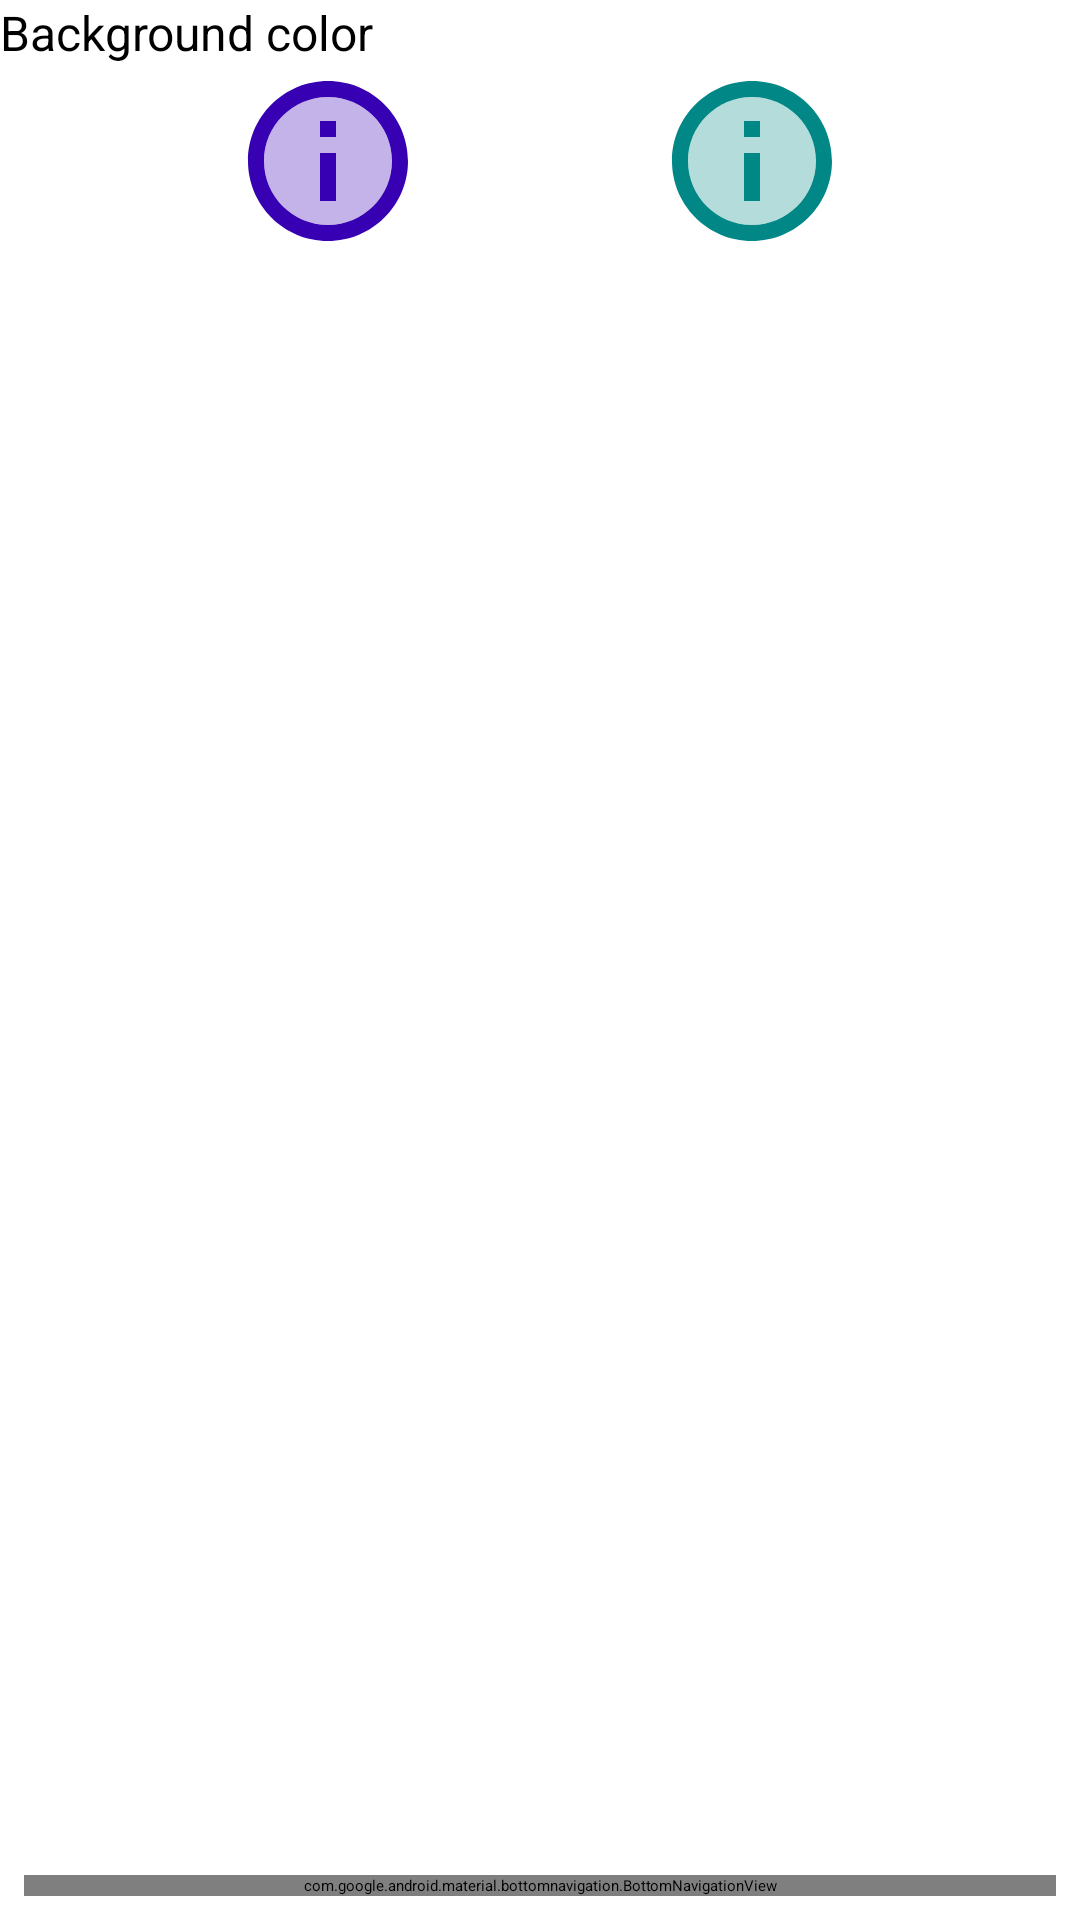

Reconstruct the res/layout file that produces this screen, plus the resources it refers to.
<!-- AndroidManifest.xml: application theme Theme.Notes -->
<!-- res/layout/fragment_palette_1.xml -->
<?xml version="1.0" encoding="utf-8"?>
<androidx.constraintlayout.widget.ConstraintLayout xmlns:android="http://schemas.android.com/apk/res/android"
    xmlns:app="http://schemas.android.com/apk/res-auto"
    xmlns:tools="http://schemas.android.com/tools"
    android:id="@+id/palette_layout"
    android:layout_width="match_parent"
    android:layout_height="match_parent"
    android:background="@color/white"
    android:clickable="true"
    android:focusable="true"
    tools:context=".PaletteFragment">


        <TextView
            android:id="@+id/palette_title"
            android:layout_width="0dp"
            android:layout_height="wrap_content"
            android:text="@string/background_color"
            android:textColor="@color/black"
            android:textSize="@dimen/note_body_text_size"
            app:layout_constraintStart_toStartOf="parent"
            app:layout_constraintEnd_toEndOf="parent"
            app:layout_constraintTop_toTopOf="parent"/>

        <ImageButton
            android:id="@+id/button_palette_purple"
            android:layout_width="wrap_content"
            android:layout_height="wrap_content"
            android:background="@drawable/button_purple_custom"
            app:layout_constraintStart_toStartOf="parent"
            app:layout_constraintEnd_toStartOf="@id/button_palette_teal"
            app:layout_constraintTop_toBottomOf="@id/palette_title" />

        <ImageButton
            android:id="@+id/button_palette_teal"
            android:layout_width="wrap_content"
            android:layout_height="wrap_content"
            android:background="@drawable/button_teal_custom"
            app:layout_constraintStart_toEndOf="@id/button_palette_purple"
            app:layout_constraintEnd_toEndOf="parent"
            app:layout_constraintTop_toBottomOf="@id/palette_title"/>



    <com.google.android.material.bottomnavigation.BottomNavigationView
        android:id="@+id/bottom_navigation"
        android:layout_width="match_parent"
        android:layout_height="wrap_content"
        android:layout_alignParentBottom="true"
        android:orientation="horizontal"
        android:layout_margin="8dp"
        app:layout_constraintBottom_toBottomOf="parent">



        <ImageButton
            android:id="@+id/back_action"
            android:layout_width="wrap_content"
            android:layout_height="match_parent"
            android:src="@drawable/ic_baseline_arrow_back_24"
            android:layout_gravity="right"/>


    </com.google.android.material.bottomnavigation.BottomNavigationView>

</androidx.constraintlayout.widget.ConstraintLayout>
<!-- resources referenced by this layout -->
<resources>
  <dimen name="note_body_text_size">16sp</dimen>
  <!-- drawable button_purple_custom (drawable) -->
  <?xml version ="1.0" encoding ="utf-8"?>
  <selector xmlns:android="http://schemas.android.com/apk/res/android">
      <item android:drawable="@drawable/twotone_check_circle_64_purple"
          android:state_pressed="true" />
  
      <item android:drawable="@drawable/twotone_check_circle_64_purple"
          android:state_focused="true" />
      <item android:drawable="@drawable/twotone_info_64_purple" />
  </selector>
  <!-- drawable button_teal_custom (drawable) -->
  <?xml version ="1.0" encoding ="utf-8"?>
  <selector xmlns:android="http://schemas.android.com/apk/res/android">
      <item android:drawable="@drawable/twotone_check_circle_64_teal"
          android:state_pressed="true" />
      <item android:drawable="@drawable/twotone_check_circle_64_teal"
          android:state_focused="true" />
      <item android:drawable="@drawable/twotone_info_64_teal" />
  </selector>
  <string name="background_color">Background color</string>
  <!-- drawable twotone_info_64_purple (drawable) -->
  <vector xmlns:android="http://schemas.android.com/apk/res/android"
      android:width="64dp"
      android:height="64dp"
      android:viewportWidth="24"
      android:viewportHeight="24"
      android:tint="@color/purple_700">
    <path
        android:fillColor="@android:color/white"
        android:pathData="M12,4c-4.41,0 -8,3.59 -8,8s3.59,8 8,8 8,-3.59 8,-8 -3.59,-8 -8,-8zM13,17h-2v-6h2v6zM13,9h-2L11,7h2v2z"
        android:strokeAlpha="0.3"
        android:fillAlpha="0.3"/>
  
    <path
        android:fillColor="@color/purple_500"
        android:pathData="M11,7h2v2h-2zM11,11h2v6h-2zM12,2C6.48,2 2,6.48 2,12s4.48,10 10,10 10,-4.48 10,-10S17.52,2 12,2zM12,20c-4.41,0 -8,-3.59 -8,-8s3.59,-8 8,-8 8,3.59 8,8 -3.59,8 -8,8z"/>
  </vector>
  <!-- drawable twotone_check_circle_64_teal (drawable) -->
  <vector xmlns:android="http://schemas.android.com/apk/res/android"
      android:width="64dp"
      android:height="64dp"
      android:viewportWidth="24"
      android:viewportHeight="24"
      android:tint="@color/teal_700">
    <path
        android:fillColor="@color/purple_500"
        android:pathData="M12,4c-4.41,0 -8,3.59 -8,8s3.59,8 8,8 8,-3.59 8,-8 -3.59,-8 -8,-8zM10,17l-4,-4 1.41,-1.41L10,14.17l6.59,-6.59L18,9l-8,8z"
        android:strokeAlpha="0.3"
        android:fillAlpha="0.3"/>
    <path
        android:fillColor="@color/teal_200"
        android:pathData="M12,2C6.48,2 2,6.48 2,12s4.48,10 10,10 10,-4.48 10,-10S17.52,2 12,2zM12,20c-4.41,0 -8,-3.59 -8,-8s3.59,-8 8,-8 8,3.59 8,8 -3.59,8 -8,8zM16.59,7.58L10,14.17l-2.59,-2.58L6,13l4,4 8,-8z"/>
  </vector>
  <!-- drawable twotone_info_64_teal (drawable) -->
  <vector xmlns:android="http://schemas.android.com/apk/res/android"
      android:width="64dp"
      android:height="64dp"
      android:viewportWidth="24"
      android:viewportHeight="24"
      android:tint="@color/teal_700">
    <path
        android:fillColor="@android:color/white"
        android:pathData="M12,4c-4.41,0 -8,3.59 -8,8s3.59,8 8,8 8,-3.59 8,-8 -3.59,-8 -8,-8zM13,17h-2v-6h2v6zM13,9h-2L11,7h2v2z"
        android:strokeAlpha="0.3"
        android:fillAlpha="0.3"/>
  
    <path
        android:fillColor="@color/teal_200"
        android:pathData="M11,7h2v2h-2zM11,11h2v6h-2zM12,2C6.48,2 2,6.48 2,12s4.48,10 10,10 10,-4.48 10,-10S17.52,2 12,2zM12,20c-4.41,0 -8,-3.59 -8,-8s3.59,-8 8,-8 8,3.59 8,8 -3.59,8 -8,8z"/>
  </vector>
  <!-- not gathered from this repository: default colours our renderer supplied (Android Studio template values) -->
  <color name="purple_500">#FF6200EE</color>
  <color name="purple_700">#FF3700B3</color>
  <color name="teal_200">#FF03DAC5</color>
  <color name="teal_700">#FF018786</color>
  <color name="black">#FF000000</color>
  <color name="white">#FFFFFFFF</color>
</resources>
